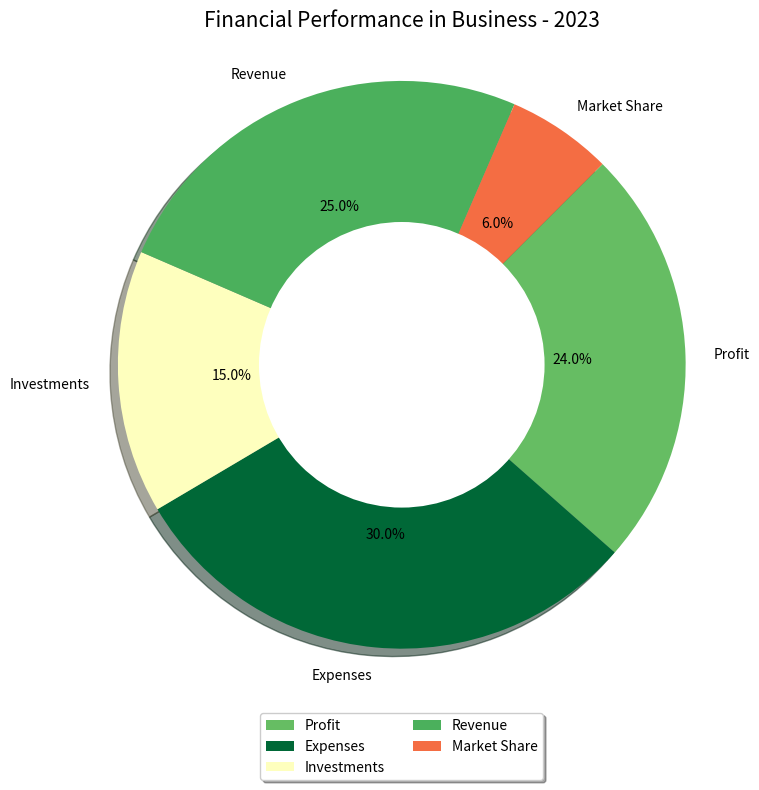

Generate this figure with matplotlib: (Note: this script raises an exception after producing the figure.)

import matplotlib.pyplot as plt 
import matplotlib as mpl
import numpy as np

data_labels = np.array(['Profit', 'Expenses', 'Investments', 'Revenue', 'Market Share'])
data = np.array([24, 30, 15, 25, 6])
line_labels = np.array(['Category'])

fig = plt.figure(figsize=(8, 8))
ax = fig.add_subplot(111)
explode = (0, 0, 0, 0, 0)
cmap = mpl.cm.RdYlGn
ax.pie(data, explode=explode, labels=data_labels, colors=cmap(data / data.max()), autopct='%1.1f%%',
        shadow=True, startangle=45, counterclock=False)

centre_circle = plt.Circle((0, 0), 0.5, color='white', fc='white', linewidth=1.25)
ax.add_artist(centre_circle)
ax.grid(True, color='black', linestyle='-.', linewidth=1, alpha=0.7)
ax.legend(data_labels, loc='upper center', bbox_to_anchor=(0.5, -0.05), shadow=True, ncol=2)
plt.title('Financial Performance in Business - 2023', fontsize=15, fontname='sans-serif', pad=20)
ax.axis('equal')
fig.tight_layout()
plt.savefig('/cpfs01/user/yanxiangchao/code0/gpt_chart/structchart_simulation/simulated_data_corner_cases/rings/png/20231227-075221_143.png')
plt.clf()
